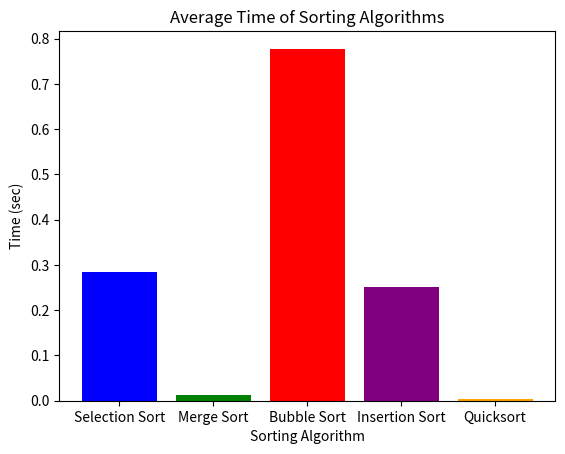

Python code for this plot:
import time
import random
import matplotlib.pyplot as plt
original_array = [i for i in range(5000)] #recommended between 5000 and 10000
arr = original_array.copy()
def Average(lst): 
    return sum(lst) / len(lst) 
def quicksort(array):
    if len(array) <= 1:
        return array
    else:
        pivot = array[0] #pivot as index of comp.
        left = [x for x in array[1:] if x <= pivot]
        right = [x for x in array[1:] if x > pivot]
        return quicksort(left) + [pivot] + quicksort(right) #sort left and right reclusively
def bubble_sort(array):
    length = len(array)

    for i in range(length):
        swap = False  # flag to track swaps in iteration

        for x in range(length - i - 1):
            if array[x] > array[x + 1]:  # compare elements
                array[x], array[x + 1] = array[x + 1], array[x]
                swap = True

        if not swap:
            break  # exit loop, array already sorted

    return array
def insertion_sort(array):
    for i in range(1, len(array)):
        pointer = array[i]  # store current element
        comp = i - 1  # index of comparison
        while comp >= 0 and pointer < array[comp]:
            array[comp + 1] = array[comp]
            comp -= 1
        array[comp + 1] = pointer
    return array
def divide(array):
    if len(array) == 1:
        return array
    #divide arrays into halves
    Mid = len(array)//2
    Julius = array[:Mid]
    Caesar = array[Mid:]
    #sort both halves
    Julius = divide(Julius)
    Caesar = divide(Caesar)
    #merge sorted halfs
    return conquer(Julius,Caesar)
def conquer(left,right):
    merged = []
    #comparisions and appending
    while len(left) != 0 and len(right) != 0:
        if left[0]>right[0]:
            merged.append(right[0])
            right.remove(right[0])
        else:
            merged.append(left[0])
            left.remove(left[0])
    #append remaining elements
    while len(left) != 0:
        merged.append(left[0])
        left.remove(left[0])
    while len(right) != 0:
        merged.append(right[0])
        right.remove(right[0])
    return merged
def selection_sort(array):
    length = len(array)
    for num in range(length):
        min_location = num  # current index as min element
        # finding index of minimum index of unsorted portion
        for i in range(num + 1, length):
            if array[min_location] > array[i]:
                min_location = i
        array[num], array[min_location] = array[min_location], array[num]  # swap min element with position 0 of unsorted portion
    return array
#bogosort is too inefficient to include :)
quicksort_preformance = []
for i in range (10):
    random.shuffle(arr)
    start_time = time.time()
    quicksort(arr)
    end_time = time.time()
    execution_time = end_time - start_time
    quicksort_preformance.append(execution_time)
    print("Quicksort Execution Time:", execution_time, "seconds")
print(f'Quicksort has an avg time of {Average(quicksort_preformance)} seconds!')

insertion_preformance = []
for i in range (10):
    random.shuffle(arr)
    start_time = time.time()
    insertion_sort(arr)
    end_time = time.time()
    execution_time = end_time - start_time
    insertion_preformance.append(execution_time)
    print("Insertion Sort Execution Time:", execution_time, "seconds")
print(f'Insertion Sort has an avg time of {Average(insertion_preformance)} seconds!')

selection_preformance = []
for i in range (10):
    random.shuffle(arr)
    start_time = time.time()
    selection_sort(arr)
    end_time = time.time()
    execution_time = end_time - start_time
    selection_preformance.append(execution_time)
    print("Selection Sort Execution Time:", execution_time, "seconds")
print(f'Selection Sort has an avg time of {Average(selection_preformance)} seconds!')

bubble_sort_preformance = []
for i in range (10):
    random.shuffle(arr)
    start_time = time.time()
    bubble_sort(arr)
    end_time = time.time()
    execution_time = end_time - start_time
    bubble_sort_preformance.append(execution_time)
    print("Bubble Sort Execution Time:", execution_time, "seconds")
print(f'Bubble Sort has an avg time of {Average(bubble_sort_preformance)} seconds!')

merge_preformance = []
for i in range (10):
    random.shuffle(arr)
    start_time = time.time()
    divide(arr)
    end_time = time.time()
    execution_time = end_time - start_time
    merge_preformance.append(execution_time)
    print("Merge Sort Execution Time:", execution_time, "seconds")
print(f'Merge Sort has an avg time of {Average(merge_preformance)} seconds!')

preformances = [Average(selection_preformance), Average(merge_preformance), Average(bubble_sort_preformance), Average(insertion_preformance), Average(quicksort_preformance)]
#graphing the data
labels = ['Selection Sort', 'Merge Sort', 'Bubble Sort', 'Insertion Sort', 'Quicksort']
colors = ['blue', 'green', 'red', 'purple', 'orange']
heights = preformances
plt.bar(labels, heights, color=colors)
plt.xlabel('Sorting Algorithm')
plt.ylabel('Time (sec)')
plt.title('Average Time of Sorting Algorithms')
plt.show()